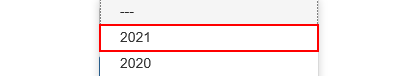
Task: Performer for the Generate Yearly Report assignment
Workflow: ACME_UploadYearlyReport

Step 1: click on the link '"+ in_Year +"' in window 'ACME System 1 - Upload Yearly Report'

Step 2: click on the label 'Select Report File' in window 'ACME System 1 - Upload Yearly Report' (no picture)

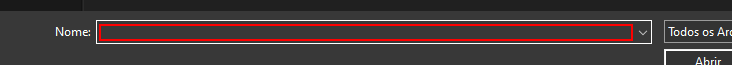
Step 3: type [in_ReportPath] in window 'Escolher arquivo a carregar' (iexplore.exe)

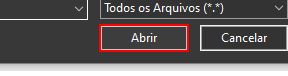
Step 4: click in window 'Escolher arquivo a carregar' (iexplore.exe)

Step 5: click on the button in window 'ACME System 1 - Upload Yearly Report' (no picture)

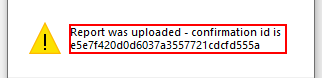
Step 6: get-text in window 'Mensagem da página da web' (iexplore.exe)
